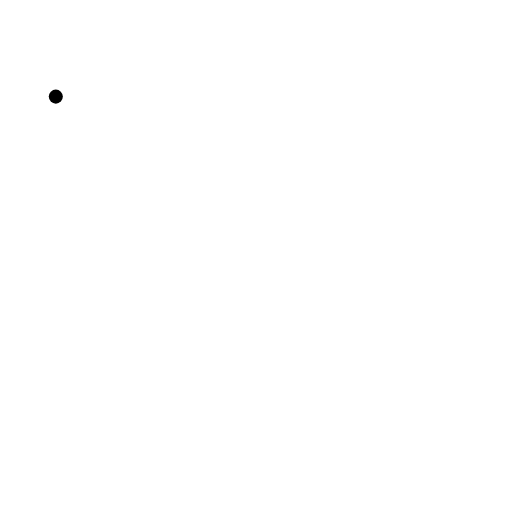
t = 0.00 s
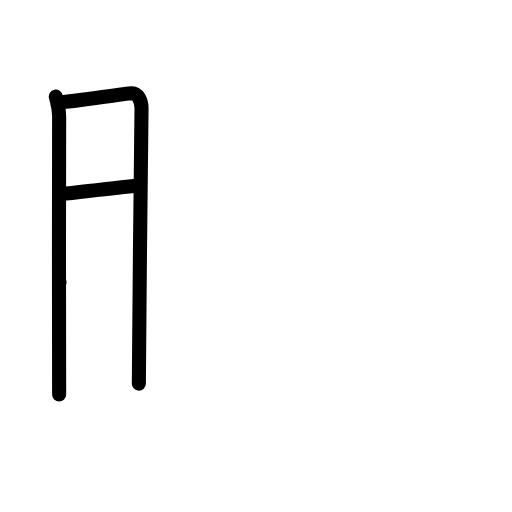
t = 3.00 s
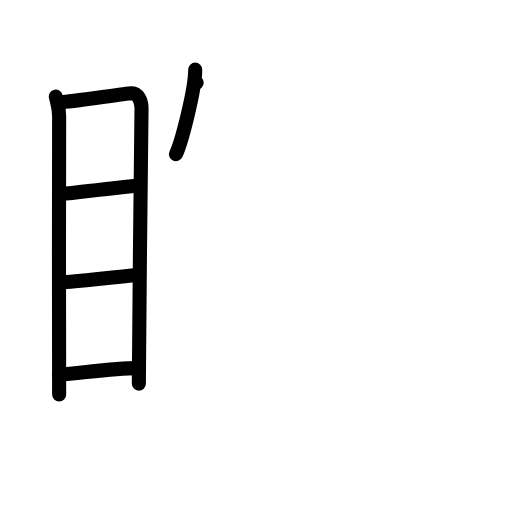
t = 6.00 s
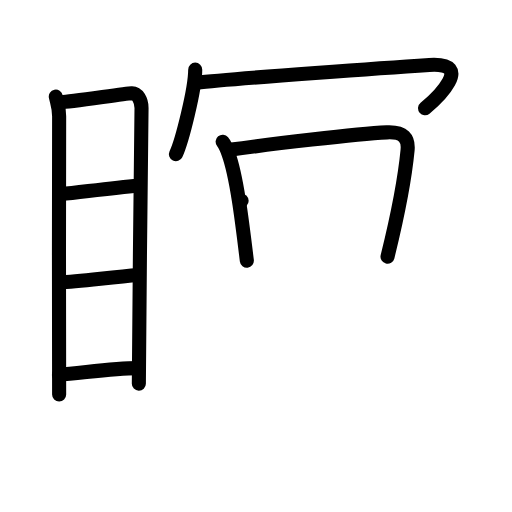
t = 9.00 s
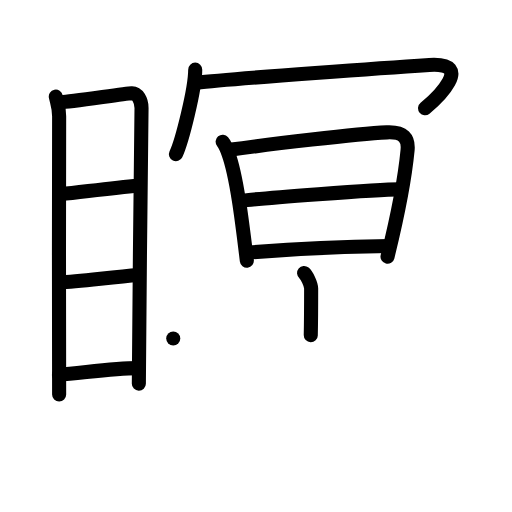
t = 12.00 s
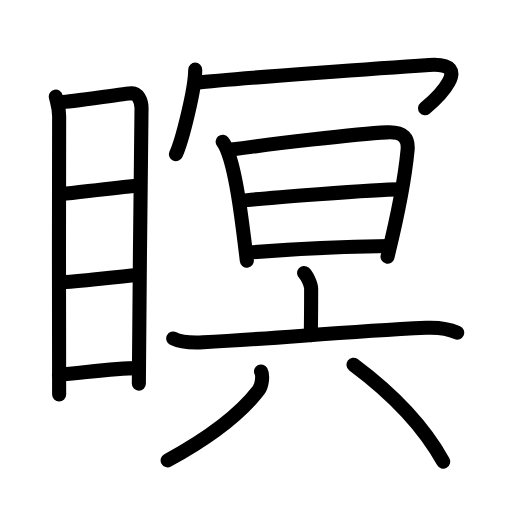
t = 15.00 s

The animated SVG that drew these frames (rendered in a browser with its animation timeline set to each time). Animation: 40 SMIL elements (animate=40); one cycle of 15.00 s.

<?xml version="1.0" encoding="UTF-8"?>
<!--
AniKanjiVG is licensed by CC-BY-SA Paul C. Sommerhoff (https://bitbucket.org/sommerhoff/anikanjivg).
AniKanjiVG uses KanjiVG which is licensed by CC-BY-SA Ulrich Apel (http://kanjivg.tagaini.net).
See also http://creativecommons.org/licenses/by-sa/3.0/
-->
<svg xmlns:kvg='http://kanjivg.tagaini.net' xmlns='http://www.w3.org/2000/svg' width='109' height='109' viewBox='0 0 109 109' style='fill:none;stroke:#000000;stroke-width:3;stroke-linecap:round;stroke-linejoin:round;' id="kvg:kanji_07791"><g id="kvg:07791" kvg:element="瞑"><g id="kvg:07791-g1" kvg:element="目" kvg:position="left" kvg:radical="general"><path id="kvg:07791-s1" kvg:type="㇑" d="M11.88,20.57c0.29,1.36,0.71,2.4,0.71,4.16c0,1.77-0.1,57.47,0,59.25"><animate attributeName="d" begin="0.0s" dur="0.5s" from="M11.88,20.57C11.88,20.57,11.88,20.57,11.88,20.57" to="M11.88,20.57c0.29,1.36,0.71,2.4,0.71,4.16" />
<animate attributeName="d" begin="0.5s" dur="0.5s" from="M11.88,20.57c0.29,1.36,0.71,2.4,0.71,4.16c0,0,0,0,0,0,0" to="M11.88,20.57c0.29,1.36,0.71,2.4,0.71,4.16c0,1.77-0.1,57.47,0,59.25" />
</path>
<path id="kvg:07791-s2" kvg:type="㇕a" d="M13.07,21.76c1.62-0.02,13.48-1.82,14.96-1.9c1.23-0.07,2.1,1.49,2.1,3.13c0,6.04-0.57,44.89-0.57,58.68"><animate attributeName="d" begin="1.0s" dur="0.3333333333333333s" from="M13.07,21.76C13.07,21.76,13.07,21.76,13.07,21.76" to="M13.07,21.76c1.62-0.02,13.48-1.82,14.96-1.9" />
<animate attributeName="d" begin="1.3333333333333333s" dur="0.3333333333333333s" from="M13.07,21.76c1.62-0.02,13.48-1.82,14.96-1.9c0,0,0,0,0,0,0" to="M13.07,21.76c1.62-0.02,13.48-1.82,14.96-1.9c1.23-0.07,2.1,1.49,2.1,3.13" />
<animate attributeName="d" begin="1.6666666666666665s" dur="0.3333333333333333s" from="M13.07,21.76c1.62-0.02,13.48-1.82,14.96-1.9c1.23-0.07,2.1,1.49,2.1,3.13c0,0,0,0,0,0,0" to="M13.07,21.76c1.62-0.02,13.48-1.82,14.96-1.9c1.23-0.07,2.1,1.49,2.1,3.13c0,6.04-0.57,44.89-0.57,58.68" />
<animate attributeName="d" begin="0s" dur="1.0s" from="M-100,-100" to="M-100,-100" />
</path>
<path id="kvg:07791-s3" kvg:type="㇐a" d="M13.04,41.34C17.52,40.88,24,40,29.39,39.55"><animate attributeName="d" begin="2.0s" dur="1.0s" from="M13.04,41.34C13.04,41.34,13.04,41.34,13.04,41.34" to="M13.04,41.34C17.52,40.88,24,40,29.39,39.55" />
<animate attributeName="d" begin="0s" dur="2.0s" from="M-100,-100" to="M-100,-100" />
</path>
<path id="kvg:07791-s4" kvg:type="㇐a" d="M12.67,60.14c4.3-0.21,11.08-1.14,16.79-1.58"><animate attributeName="d" begin="3.0s" dur="1.0s" from="M12.67,60.14C12.67,60.14,12.67,60.14,12.67,60.14" to="M12.67,60.14c4.3-0.21,11.08-1.14,16.79-1.58" />
<animate attributeName="d" begin="0s" dur="3.0s" from="M-100,-100" to="M-100,-100" />
</path>
<path id="kvg:07791-s5" kvg:type="㇐a" d="M12.54,79.75c4.41-0.25,11.37-1.4,16.95-1.37"><animate attributeName="d" begin="4.0s" dur="1.0s" from="M12.54,79.75C12.54,79.75,12.54,79.75,12.54,79.75" to="M12.54,79.75c4.41-0.25,11.37-1.4,16.95-1.37" />
<animate attributeName="d" begin="0s" dur="4.0s" from="M-100,-100" to="M-100,-100" />
</path>
</g>
<g id="kvg:07791-g2" kvg:element="冥" kvg:position="right"><g id="kvg:07791-g3" kvg:element="冖" kvg:position="top"><path id="kvg:07791-s6" kvg:type="㇔" d="M41.56,14.83c0,4.07-2.82,15.28-4.11,17.99"><animate attributeName="d" begin="5.0s" dur="1.0s" from="M41.56,14.83C41.56,14.83,41.56,14.83,41.56,14.83" to="M41.56,14.83c0,4.07-2.82,15.28-4.11,17.99" />
<animate attributeName="d" begin="0s" dur="5.0s" from="M-100,-100" to="M-100,-100" />
</path>
<path id="kvg:07791-s7" kvg:type="㇖b" d="M41.87,17.61c7.17-0.86,43.71-3.4,49.52-3.78c9.94-0.65,1.37,7.37-0.9,9.22"><animate attributeName="d" begin="6.0s" dur="0.5s" from="M41.87,17.61C41.87,17.61,41.87,17.61,41.87,17.61" to="M41.87,17.61c7.17-0.86,43.71-3.4,49.52-3.78" />
<animate attributeName="d" begin="6.5s" dur="0.5s" from="M41.87,17.61c7.17-0.86,43.71-3.4,49.52-3.78c0,0,0,0,0,0,0" to="M41.87,17.61c7.17-0.86,43.71-3.4,49.52-3.78c9.94-0.65,1.37,7.37-0.9,9.22" />
<animate attributeName="d" begin="0s" dur="6.0s" from="M-100,-100" to="M-100,-100" />
</path>
</g>
<g id="kvg:07791-g4" kvg:position="bottom"><g id="kvg:07791-g5" kvg:element="日"><path id="kvg:07791-s8" kvg:type="㇑" d="M47.4,30.18c0.24,0.29,0.83,1.4,1.23,2.51c1.73,4.8,2.85,13.85,3.92,22.81"><animate attributeName="d" begin="7.0s" dur="0.5s" from="M47.4,30.18C47.4,30.18,47.4,30.18,47.4,30.18" to="M47.4,30.18c0.24,0.29,0.83,1.4,1.23,2.51" />
<animate attributeName="d" begin="7.5s" dur="0.5s" from="M47.4,30.18c0.24,0.29,0.83,1.4,1.23,2.51c0,0,0,0,0,0,0" to="M47.4,30.18c0.24,0.29,0.83,1.4,1.23,2.51c1.73,4.8,2.85,13.85,3.92,22.81" />
<animate attributeName="d" begin="0s" dur="7.0s" from="M-100,-100" to="M-100,-100" />
</path>
<path id="kvg:07791-s9" kvg:type="㇕a" d="M48.84,31.9c8.56-1.21,27.03-3.39,33.5-3.72C86,28,87,29.5,86.77,31.95c-0.46,4.84-2,13.49-4.27,22.7"><animate attributeName="d" begin="8.0s" dur="0.3333333333333333s" from="M48.84,31.9C48.84,31.9,48.84,31.9,48.84,31.9" to="M48.84,31.9c8.56-1.21,27.03-3.39,33.5-3.72" />
<animate attributeName="d" begin="8.333333333333334s" dur="0.3333333333333333s" from="M48.84,31.9c8.56-1.21,27.03-3.39,33.5-3.72c0,0,0,0,0,0,0" to="M48.84,31.9c8.56-1.21,27.03-3.39,33.5-3.72C86,28,87,29.5,86.77,31.95" />
<animate attributeName="d" begin="8.666666666666666s" dur="0.3333333333333333s" from="M48.84,31.9c8.56-1.21,27.03-3.39,33.5-3.72C86,28,87,29.5,86.77,31.95c0,0,0,0,0,0,0" to="M48.84,31.9c8.56-1.21,27.03-3.39,33.5-3.72C86,28,87,29.5,86.77,31.95c-0.46,4.84-2,13.49-4.27,22.7" />
<animate attributeName="d" begin="0s" dur="8.0s" from="M-100,-100" to="M-100,-100" />
</path>
<path id="kvg:07791-s10" kvg:type="㇐a" d="M51.44,42.76c2.79-0.47,29.56-2.51,33.81-2.44"><animate attributeName="d" begin="9.0s" dur="1.0s" from="M51.44,42.76C51.44,42.76,51.44,42.76,51.44,42.76" to="M51.44,42.76c2.79-0.47,29.56-2.51,33.81-2.44" />
<animate attributeName="d" begin="0s" dur="9.0s" from="M-100,-100" to="M-100,-100" />
</path>
<path id="kvg:07791-s11" kvg:type="㇐a" d="M52.95,53.77c6.17-0.52,19.3-1.27,29.89-1.39"><animate attributeName="d" begin="10.0s" dur="1.0s" from="M52.95,53.77C52.95,53.77,52.95,53.77,52.95,53.77" to="M52.95,53.77c6.17-0.52,19.3-1.27,29.89-1.39" />
<animate attributeName="d" begin="0s" dur="10.0s" from="M-100,-100" to="M-100,-100" />
</path>
</g>
<g id="kvg:07791-g6" kvg:element="六"><g id="kvg:07791-g7" kvg:element="亠" kvg:position="top"><path id="kvg:07791-s12" kvg:type="㇑a" d="M64.73,58.12c0.57,0.48,1.51,2.35,1.51,3.32c0,3.81-0.02,7.19-0.08,9.93"><animate attributeName="d" begin="11.0s" dur="0.5s" from="M64.73,58.12C64.73,58.12,64.73,58.12,64.73,58.12" to="M64.73,58.12c0.57,0.48,1.51,2.35,1.51,3.32" />
<animate attributeName="d" begin="11.5s" dur="0.5s" from="M64.73,58.12c0.57,0.48,1.51,2.35,1.51,3.32c0,0,0,0,0,0,0" to="M64.73,58.12c0.57,0.48,1.51,2.35,1.51,3.32c0,3.81-0.02,7.19-0.08,9.93" />
<animate attributeName="d" begin="0s" dur="11.0s" from="M-100,-100" to="M-100,-100" />
</path>
<path id="kvg:07791-s13" kvg:type="㇐" d="M36.88,72.06c1.37,0.69,3.62,0.94,6.37,0.8c16.69-0.87,28.67-2.17,47.51-3.07c2.47-0.12,4.74,0.21,6.57,1.02"><animate attributeName="d" begin="12.0s" dur="0.3333333333333333s" from="M36.88,72.06C36.88,72.06,36.88,72.06,36.88,72.06" to="M36.88,72.06c1.37,0.69,3.62,0.94,6.37,0.8" />
<animate attributeName="d" begin="12.333333333333334s" dur="0.3333333333333333s" from="M36.88,72.06c1.37,0.69,3.62,0.94,6.37,0.8c0,0,0,0,0,0,0" to="M36.88,72.06c1.37,0.69,3.62,0.94,6.37,0.8c16.69-0.87,28.67-2.17,47.51-3.07" />
<animate attributeName="d" begin="12.666666666666666s" dur="0.3333333333333333s" from="M36.88,72.06c1.37,0.69,3.62,0.94,6.37,0.8c16.69-0.87,28.67-2.17,47.51-3.07c0,0,0,0,0,0,0" to="M36.88,72.06c1.37,0.69,3.62,0.94,6.37,0.8c16.69-0.87,28.67-2.17,47.51-3.07c2.47-0.12,4.74,0.21,6.57,1.02" />
<animate attributeName="d" begin="0s" dur="12.0s" from="M-100,-100" to="M-100,-100" />
</path>
</g>
<g id="kvg:07791-g8" kvg:element="八" kvg:position="bottom"><path id="kvg:07791-s14" kvg:type="㇒" d="M55.57,79.08c0.45,0.83,0.23,3.01-0.53,4C50.89,88.45,44.28,93.33,35.69,98"><animate attributeName="d" begin="13.0s" dur="0.5s" from="M55.57,79.08C55.57,79.08,55.57,79.08,55.57,79.08" to="M55.57,79.08c0.45,0.83,0.23,3.01-0.53,4" />
<animate attributeName="d" begin="13.5s" dur="0.5s" from="M55.57,79.08c0.45,0.83,0.23,3.01-0.53,4c0,0,0,0,0,0,0" to="M55.57,79.08c0.45,0.83,0.23,3.01-0.53,4C50.89,88.45,44.28,93.33,35.69,98" />
<animate attributeName="d" begin="0s" dur="13.0s" from="M-100,-100" to="M-100,-100" />
</path>
<path id="kvg:07791-s15" kvg:type="㇏" d="M75.25,77.65c8.22,6.12,15,13.19,19.11,20.63"><animate attributeName="d" begin="14.0s" dur="1.0s" from="M75.25,77.65C75.25,77.65,75.25,77.65,75.25,77.65" to="M75.25,77.65c8.22,6.12,15,13.19,19.11,20.63" />
<animate attributeName="d" begin="0s" dur="14.0s" from="M-100,-100" to="M-100,-100" />
</path>
</g>
</g>
</g>
</g>
</g>
</svg>
